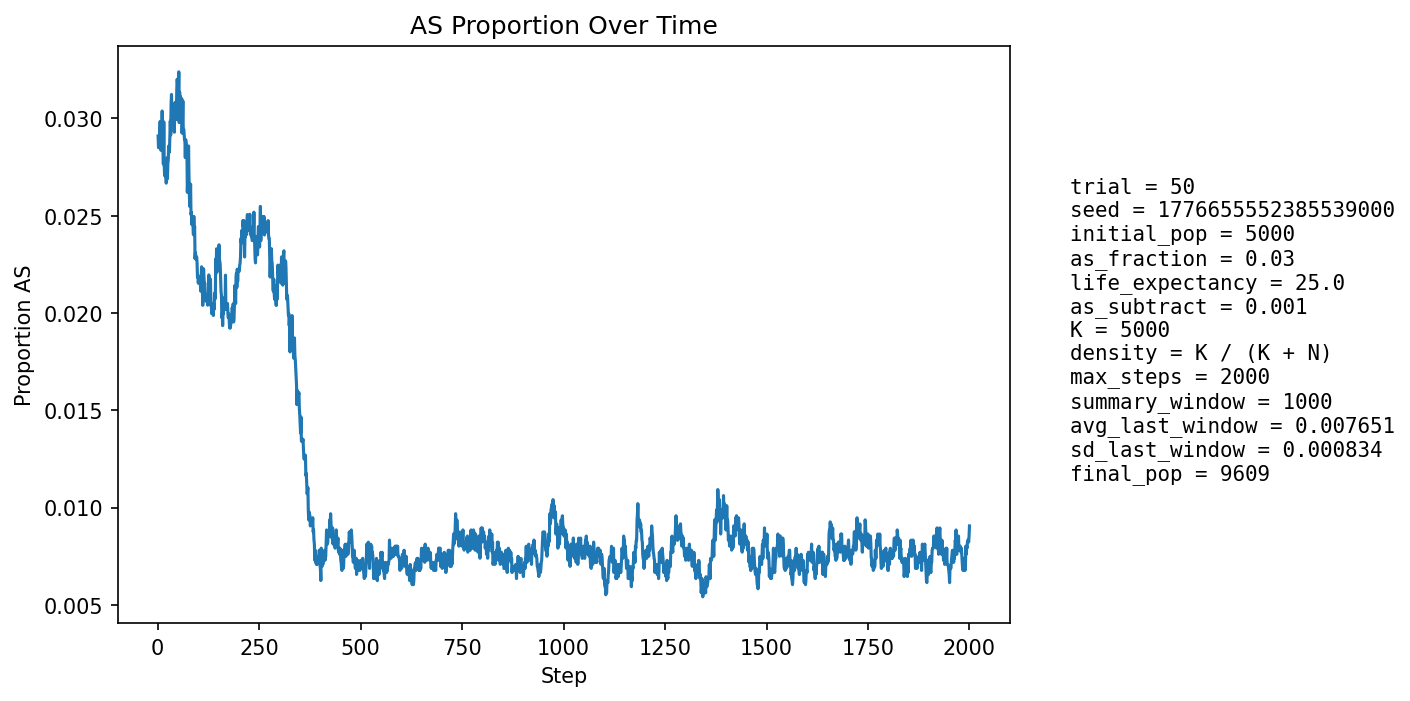

Values plotted in this chart, from the file beside it:
step, population_size, births, newborn_AA, newborn_AS, newborn_SS, prop_newborn_AA, prop_newborn_AS, prop_newborn_SS, prop_repro_AA, prop_repro_AS, prop_AS_population
1, 5396, 1294, 1257, 37, 0, 0.9714, 0.02859, 0.0, 0.9718, 0.02821, 0.0291
2, 5581, 1246, 1211, 33, 2, 0.9719, 0.02648, 0.001605, 0.9714, 0.02856, 0.02849
3, 5753, 1226, 1189, 37, 0, 0.9698, 0.03018, 0.0, 0.9711, 0.0289, 0.02903
4, 5912, 1214, 1179, 35, 0, 0.9712, 0.02883, 0.0, 0.969, 0.03102, 0.02892
5, 6140, 1291, 1251, 40, 0, 0.969, 0.03098, 0.0, 0.9695, 0.03053, 0.02932
6, 6367, 1339, 1295, 44, 0, 0.9671, 0.03286, 0.0, 0.9705, 0.0295, 0.02984
7, 6591, 1373, 1338, 34, 1, 0.9745, 0.02476, 0.0007283, 0.9709, 0.02915, 0.02883
8, 6807, 1398, 1363, 34, 1, 0.975, 0.02432, 0.0007153, 0.971, 0.02901, 0.02835
9, 7029, 1433, 1393, 40, 0, 0.9721, 0.02791, 0.0, 0.9705, 0.02954, 0.0286
10, 7251, 1471, 1426, 44, 1, 0.9694, 0.02991, 0.0006798, 0.9695, 0.03052, 0.02896
11, 7473, 1506, 1452, 54, 0, 0.9641, 0.03586, 0.0, 0.9702, 0.02982, 0.03038
12, 7687, 1535, 1494, 41, 0, 0.9733, 0.02671, 0.0, 0.9715, 0.02846, 0.02927
13, 7863, 1536, 1498, 38, 0, 0.9753, 0.02474, 0.0, 0.9718, 0.02822, 0.02849
14, 8030, 1550, 1515, 35, 0, 0.9774, 0.02258, 0.0, 0.9714, 0.02859, 0.02765
15, 8183, 1569, 1510, 59, 0, 0.9624, 0.0376, 0.0, 0.9702, 0.02983, 0.02982
16, 8330, 1593, 1560, 33, 0, 0.9793, 0.02072, 0.0, 0.9707, 0.02929, 0.02761
17, 8462, 1607, 1570, 37, 0, 0.977, 0.02302, 0.0, 0.9715, 0.02848, 0.02706
18, 8582, 1618, 1576, 42, 0, 0.974, 0.02596, 0.0, 0.9727, 0.02731, 0.02703
19, 8690, 1628, 1581, 47, 0, 0.9711, 0.02887, 0.0, 0.9708, 0.02917, 0.02716
20, 8793, 1639, 1590, 49, 0, 0.9701, 0.0299, 0.0, 0.9726, 0.02741, 0.02729
21, 8887, 1648, 1607, 41, 0, 0.9751, 0.02488, 0.0, 0.9738, 0.02617, 0.02667
22, 8972, 1656, 1607, 48, 1, 0.9704, 0.02899, 0.0006039, 0.9739, 0.02609, 0.02742
23, 9045, 1662, 1611, 51, 0, 0.9693, 0.03069, 0.0, 0.9739, 0.02606, 0.02797
24, 9112, 1667, 1631, 36, 0, 0.9784, 0.0216, 0.0, 0.9731, 0.02691, 0.02689
25, 9174, 1673, 1625, 48, 0, 0.9713, 0.02869, 0.0, 0.9731, 0.02689, 0.02769
26, 9226, 1679, 1631, 48, 0, 0.9714, 0.02859, 0.0, 0.9723, 0.02773, 0.02786
27, 9272, 1684, 1628, 55, 1, 0.9667, 0.03266, 0.0005938, 0.972, 0.02797, 0.02858
28, 9314, 1686, 1641, 45, 0, 0.9733, 0.02669, 0.0, 0.973, 0.02701, 0.02824
29, 9348, 1689, 1640, 49, 0, 0.971, 0.02901, 0.0, 0.9723, 0.02771, 0.02835
30, 9379, 1693, 1635, 57, 1, 0.9657, 0.03367, 0.0005907, 0.972, 0.028, 0.02921
31, 9410, 1695, 1638, 57, 0, 0.9664, 0.03363, 0.0, 0.9713, 0.02872, 0.02986
32, 9436, 1698, 1652, 46, 0, 0.9729, 0.02709, 0.0, 0.9714, 0.02861, 0.02914
33, 9459, 1699, 1637, 61, 1, 0.9635, 0.0359, 0.0005886, 0.9711, 0.02894, 0.03076
34, 9479, 1701, 1642, 58, 1, 0.9653, 0.0341, 0.0005879, 0.9701, 0.02988, 0.03123
35, 9498, 1702, 1660, 42, 0, 0.9753, 0.02468, 0.0, 0.9696, 0.03043, 0.03001
36, 9511, 1704, 1657, 47, 0, 0.9724, 0.02758, 0.0, 0.9696, 0.03036, 0.02986
37, 9524, 1705, 1652, 52, 1, 0.9689, 0.0305, 0.0005865, 0.9689, 0.03113, 0.03013
38, 9534, 1706, 1649, 57, 0, 0.9666, 0.03341, 0.0, 0.9681, 0.03189, 0.03063
39, 9543, 1706, 1661, 45, 0, 0.9736, 0.02638, 0.0, 0.9697, 0.03025, 0.02966
40, 9552, 1707, 1656, 50, 1, 0.9701, 0.02929, 0.0005858, 0.9698, 0.03021, 0.02973
41, 9561, 1708, 1662, 46, 0, 0.9731, 0.02693, 0.0, 0.9698, 0.03018, 0.02929
42, 9569, 1708, 1647, 61, 0, 0.9643, 0.03571, 0.0, 0.9696, 0.03035, 0.03072
43, 9572, 1708, 1651, 57, 0, 0.9666, 0.03337, 0.0, 0.9705, 0.02953, 0.03082
44, 9578, 1708, 1657, 50, 1, 0.9701, 0.02927, 0.0005855, 0.9703, 0.02972, 0.03049
45, 9583, 1710, 1656, 54, 0, 0.9684, 0.03158, 0.0, 0.9709, 0.02909, 0.03068
46, 9585, 1710, 1664, 45, 1, 0.9731, 0.02632, 0.0005848, 0.9703, 0.02968, 0.02994
47, 9587, 1710, 1645, 64, 1, 0.962, 0.03743, 0.0005848, 0.9691, 0.03087, 0.0315
48, 9590, 1711, 1647, 63, 1, 0.9626, 0.03682, 0.0005845, 0.9689, 0.03106, 0.03201
49, 9594, 1710, 1656, 54, 0, 0.9684, 0.03158, 0.0, 0.9693, 0.03066, 0.03169
50, 9598, 1710, 1666, 43, 1, 0.9743, 0.02515, 0.0005848, 0.9703, 0.02965, 0.03053
51, 9601, 1711, 1659, 52, 0, 0.9696, 0.03039, 0.0, 0.9688, 0.03123, 0.03104
52, 9602, 1711, 1645, 65, 1, 0.9614, 0.03799, 0.0005845, 0.9676, 0.03242, 0.03239
53, 9604, 1711, 1678, 33, 0, 0.9807, 0.01929, 0.0, 0.9672, 0.03283, 0.02978
54, 9602, 1710, 1648, 61, 1, 0.9637, 0.03567, 0.0005848, 0.9686, 0.03143, 0.03135
55, 9604, 1711, 1664, 47, 0, 0.9725, 0.02747, 0.0, 0.969, 0.03102, 0.0303
56, 9607, 1712, 1654, 58, 0, 0.9661, 0.03388, 0.0, 0.968, 0.03201, 0.03112
57, 9608, 1711, 1663, 48, 0, 0.9719, 0.02805, 0.0, 0.9704, 0.02961, 0.0305
58, 9609, 1711, 1663, 48, 0, 0.9719, 0.02805, 0.0, 0.969, 0.03101, 0.03028
59, 9608, 1711, 1652, 59, 0, 0.9655, 0.03448, 0.0, 0.9698, 0.0302, 0.03102
60, 9611, 1711, 1674, 37, 0, 0.9784, 0.02162, 0.0, 0.9696, 0.0304, 0.02924
... 1,940 more rows
